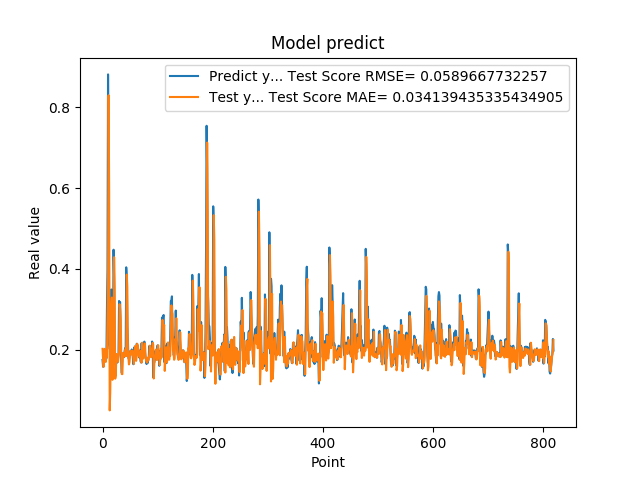

Source data for this figure (header and first rows):
1.742661595344543457e-01, 2.017274417536145392e-01
1.572303026914596558e-01, 1.756939315599801710e-01
1.941800117492676059e-01, 1.569462290601455201e-01
1.970258951187133512e-01, 1.968483833255562088e-01
1.859861761331558505e-01, 2.018965281031523118e-01
1.705197989940643033e-01, 1.838738006917172985e-01
1.844120919704437256e-01, 1.695058596296122877e-01
1.779371052980423251e-01, 1.850051926355829046e-01
3.004232645034790039e-01, 1.819112160466977157e-01
3.969086110591887873e-01, 2.924085621570672866e-01
8.820003867149353027e-01, 3.810164751270260775e-01
6.841114759445190430e-01, 8.302210151691231665e-01
2.116497457027435580e-01, 5.926639495407296510e-01
2.014262527227401733e-01, 4.911412045618327588e-02
2.061583995819092074e-01, 9.517860693361662738e-02
3.160260915756225586e-01, 1.985120306838370208e-01
3.489396274089813232e-01, 3.024380777113612195e-01
1.544443815946578979e-01, 3.288662760888514391e-01
1.959947794675827026e-01, 1.248723028051947626e-01
1.894801408052444180e-01, 1.617719606554807732e-01
4.474425017833709162e-01, 1.955075573386238219e-01
3.771362304687500555e-01, 4.288937252485357510e-01
1.889318972826004028e-01, 3.550147318202100388e-01
1.752775162458419522e-01, 1.277797514199645879e-01
1.822472065687180121e-01, 1.360008548764595759e-01
1.866402029991149902e-01, 1.822534380495735018e-01
1.715678423643112183e-01, 1.889343507518922993e-01
1.676391065120696744e-01, 1.735523207449411465e-01
1.773854047060013095e-01, 1.695231444857273617e-01
1.872433423995972235e-01, 1.817178689629694310e-01
3.204146027565002441e-01, 1.912560522591865986e-01
3.134283721446990967e-01, 3.123744440407978940e-01
3.171058297157288153e-01, 2.994488007239212712e-01
2.202603369951247891e-01, 2.743387970348641902e-01
1.659800857305526733e-01, 1.862485921652047294e-01
1.415748745203018188e-01, 1.391284808433796705e-01
1.852595061063766479e-01, 1.389806915532044163e-01
1.814238876104354858e-01, 1.909272170471797148e-01
1.905867606401443481e-01, 1.911909310680892093e-01
1.810430586338043213e-01, 1.904625050775087813e-01
1.954265981912612915e-01, 1.822523404451566187e-01
2.029463946819305142e-01, 1.937802024486355579e-01
1.862521618604660034e-01, 2.022418909892338967e-01
4.038094580173492432e-01, 1.836661602180222064e-01
3.743042349815369207e-01, 3.857093209842011872e-01
2.572054266929626465e-01, 3.544201073475753416e-01
2.253161966800689420e-01, 1.991975163898761780e-01
1.787700653076171875e-01, 1.799182865448865354e-01
1.761920750141143799e-01, 1.631223094665092688e-01
1.861467957496643066e-01, 1.689508209285524865e-01
1.954011768102645874e-01, 1.879366126605049314e-01
1.907722949981689176e-01, 1.966424347424378660e-01
1.898660957813262939e-01, 1.900015356788356258e-01
2.001174986362457275e-01, 1.873626767042167462e-01
1.922753006219863892e-01, 1.977607885001009813e-01
1.810636967420578003e-01, 1.904416193198551488e-01
1.635809391736984530e-01, 1.782738117058275673e-01
1.916799396276473999e-01, 1.643409521450147626e-01
2.058236002922058105e-01, 1.929170842901750393e-01
1.857409924268722812e-01, 2.087096087649927822e-01
1.752161234617233276e-01, 1.838987254323057596e-01
... 759 more rows
